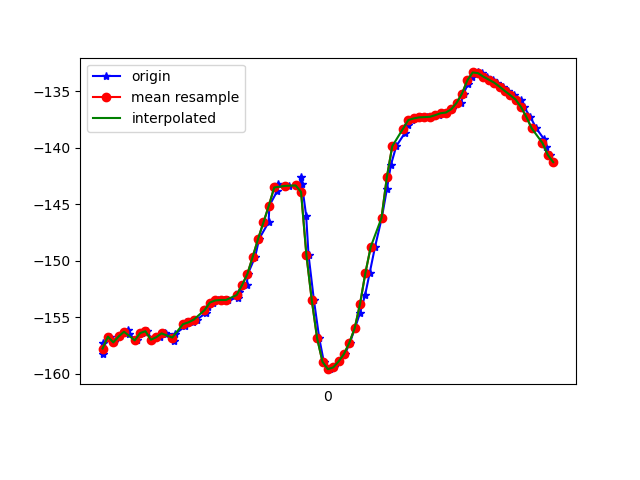

Source data for this figure (header and first rows):
1617847006040, 542649592194379, -158.26147, 32.831673, -4.831805
1617847006043, 542649611425149, -157.3, 33.29, -6.181
1617847006066, 542649630655919, -156.7, 32.91, -6.486
1617847006084, 542649649886689, -157.2, 32.92, -5.958
1617847006104, 542649669117459, -156.7, 33.66, -6.852
1617847006136, 542649688348229, -156.1, 33.37, -7.312
1617847006139, 542649707578999, -156.5, 33.22, -6.705
1617847006167, 542649726809769, -157.1, 34.21, -6.867
1617847006186, 542649746040539, -156.4, 34.09, -7.628
1617847006204, 542649765271309, -156.2, 33.72, -7.803
1617847006226, 542649784502079, -157, 33.81, -7.18
1617847006253, 542649803732849, -156.8, 34.21, -7.843
1617847006273, 542649822963619, -156.4, 33.97, -8.416
1617847006278, 542649842194389, -156.5, 33.75, -7.89
1617847006307, 542649861425159, -157.1, 34.2, -7.459
1617847006311, 542649880655929, -156.5, 34.7, -8.562
1617847006348, 542649899886699, -155.8, 33.98, -9.564
1617847006350, 542649919117469, -155.4, 32.43, -10.56
1617847006379, 542649938348239, -155.5, 30.59, -11.64
1617847006391, 542649957579009, -155.2, 28.93, -13.59
1617847006424, 542649976809779, -154.7, 27.83, -16.22
1617847006435, 542649996040549, -154.1, 27.07, -19.2
1617847006451, 542650015271319, -153.7, 26.07, -22.3
1617847006472, 542650034502089, -153.5, 24.75, -25.37
1617847006492, 542650053732859, -153.5, 23.34, -28.39
1617847006509, 542650072963629, -153.5, 22.14, -31.34
1617847006545, 542650092194399, -153.3, 21.34, -34.26
1617847006549, 542650111425169, -152.8, 20.91, -37.06
1617847006577, 542650130655939, -152.2, 20.76, -39.51
1617847006582, 542650149886709, -151.2, 20.81, -41.65
1617847006609, 542650169117479, -149.6, 21.01, -43.43
1617847006624, 542650188348249, -148.1, 21.61, -44.48
1617847006659, 542650207579019, -146.6, 22.7, -44.62
1617847006662, 542650226809789, -145.1, 24.33, -43.86
1617847006692, 542650246040559, -143.8, 26.55, -42.14
1617847006694, 542650265271329, -143.2, 29.18, -39.1
1617847006735, 542650284502099, -143.4, 31.81, -34.77
1617847006776, 542650303732869, -143.3, 34.63, -29.87
1617847006780, 542650322963639, -142.6, 37.63, -25.04
1617847006783, 542650342194409, -143.2, 40.55, -19.04
1617847006799, 542650361425179, -146, 43.08, -11.06
1617847006808, 542650380655949, -149.5, 44.87, -1.229
1617847006828, 542650399886719, -153.5, 45.2, 8.734
1617847006848, 542650419117489, -156.9, 45.98, 16.12
1617847006865, 542650438348259, -159, 47.49, 20.85
1617847006888, 542650457579029, -159.6, 48.65, 24.19
1617847006903, 542650476809799, -159.5, 49.05, 26.7
1617847006922, 542650496040569, -158.9, 49.09, 28.36
1617847006944, 542650515271339, -158.3, 49.31, 29.09
1617847006962, 542650534502109, -157.3, 49.59, 28.87
1617847006981, 542650553732879, -156, 49.72, 27.86
1617847007000, 542650572963649, -154.6, 49.84, 26.15
1617847007019, 542650592194419, -153, 50.01, 23.67
1617847007036, 542650611425189, -151.1, 50.06, 20.41
1617847007056, 542650630655959, -148.8, 49.8, 16.4
1617847007081, 542650649886729, -146.2, 49.1, 11.78
1617847007100, 542650669117499, -143.7, 47.95, 6.822
1617847007115, 542650688348269, -141.5, 46.51, 2.065
1617847007135, 542650707579039, -139.9, 44.76, -2.51
1617847007167, 542650726809809, -138.7, 42.64, -6.752
1617847007179, 542650746040579, -137.9, 40.3, -10.54
... 29 more rows
